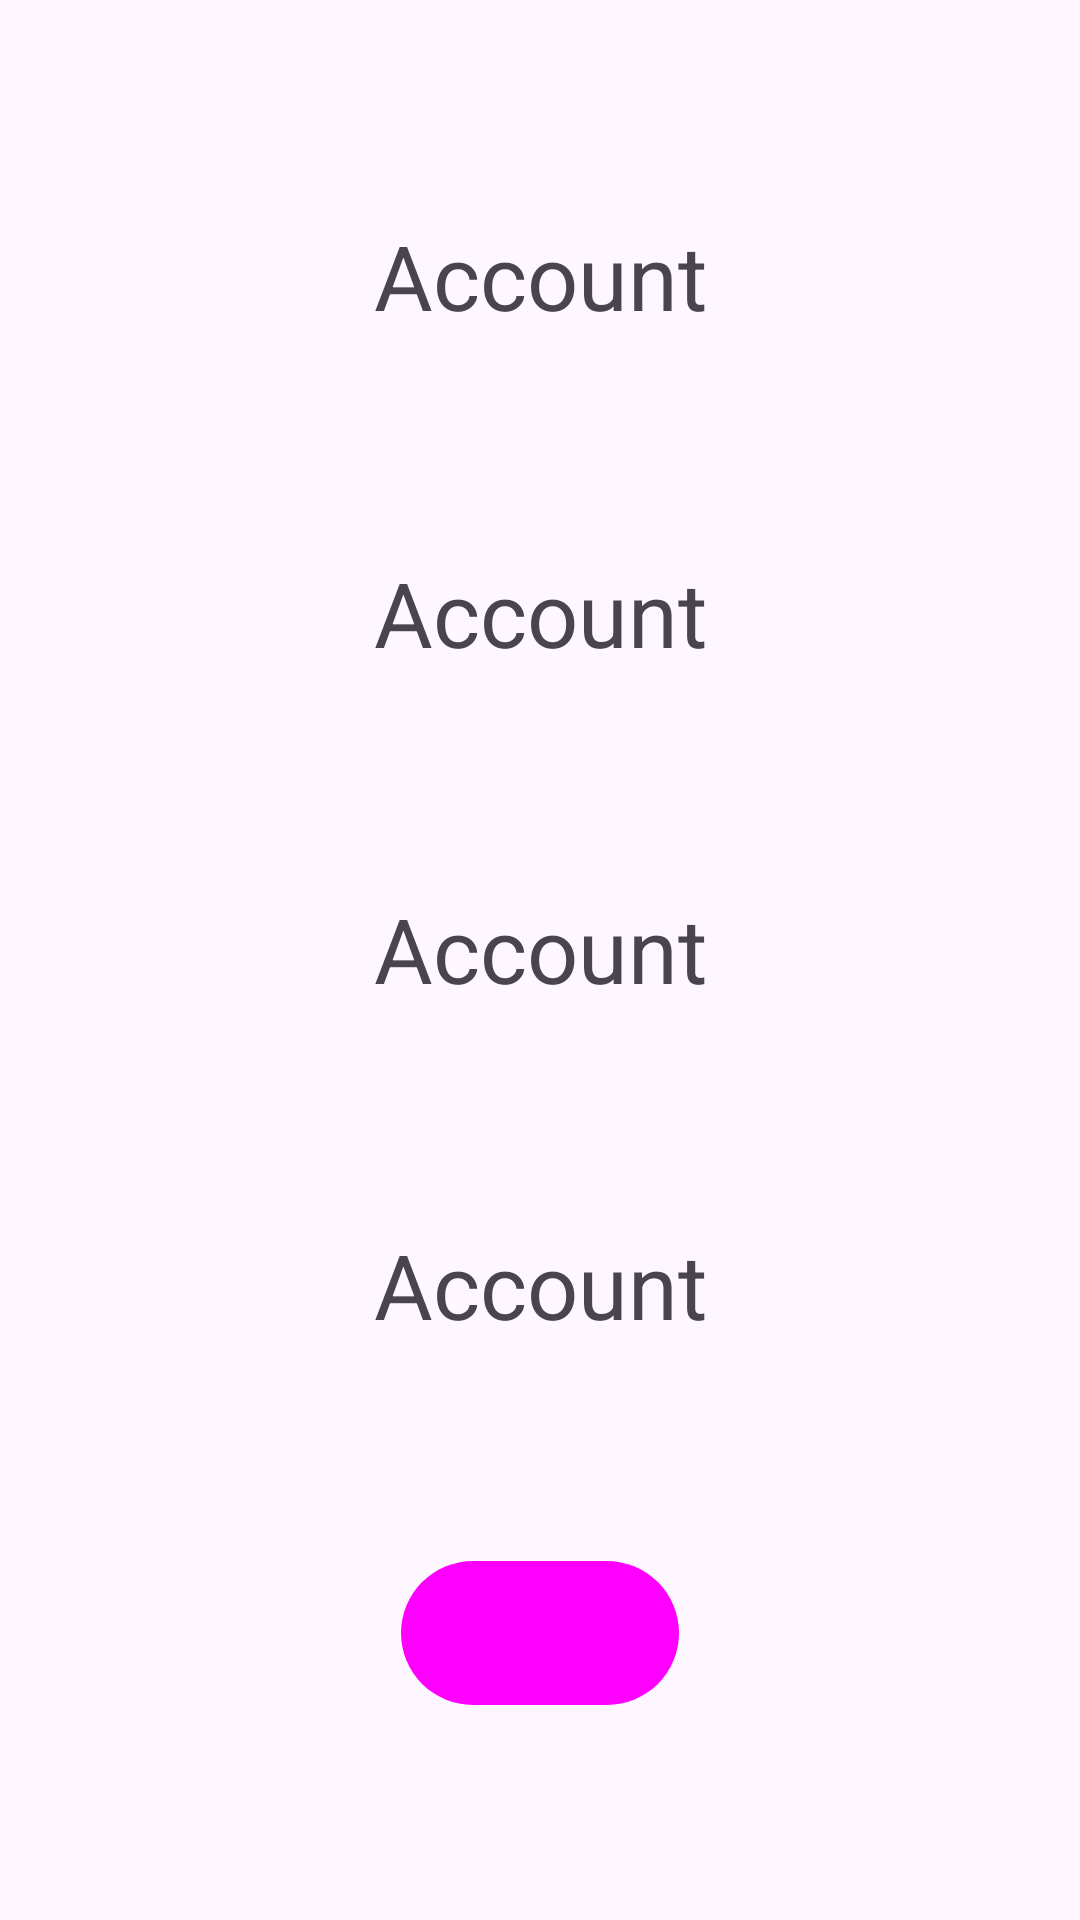

Reconstruct the res/layout file that produces this screen, plus the resources it refers to.
<!-- AndroidManifest.xml: application theme Theme.UNI_coursework -->
<!-- res/layout/fragment_account.xml -->
<?xml version="1.0" encoding="utf-8"?>
<androidx.constraintlayout.widget.ConstraintLayout xmlns:android="http://schemas.android.com/apk/res/android"
    xmlns:app="http://schemas.android.com/apk/res-auto"
    xmlns:tools="http://schemas.android.com/tools"
    android:layout_width="match_parent"
    android:layout_height="match_parent"
    tools:context="com.example.uni_coursework.screens.account.AccountFragment">

    <TextView
        android:id="@+id/nameTextView"
        android:layout_width="wrap_content"
        android:layout_height="wrap_content"
        android:text="Account"
        android:textSize="30sp"
        app:layout_constraintBottom_toTopOf="@id/nicknameTextView"
        app:layout_constraintEnd_toEndOf="parent"
        app:layout_constraintStart_toStartOf="parent"
        app:layout_constraintTop_toTopOf="parent" />

    <TextView
        android:id="@+id/nicknameTextView"
        android:layout_width="wrap_content"
        android:layout_height="wrap_content"
        android:text="Account"
        android:textSize="30sp"
        app:layout_constraintBottom_toTopOf="@id/emailTextView"
        app:layout_constraintEnd_toEndOf="parent"
        app:layout_constraintStart_toStartOf="parent"
        app:layout_constraintTop_toBottomOf="@id/nameTextView" />

    <TextView
        android:id="@+id/emailTextView"
        android:layout_width="wrap_content"
        android:layout_height="wrap_content"
        android:text="Account"
        android:textSize="30sp"
        app:layout_constraintBottom_toTopOf="@id/roleTextView"
        app:layout_constraintEnd_toEndOf="parent"
        app:layout_constraintStart_toStartOf="parent"
        app:layout_constraintTop_toBottomOf="@id/nicknameTextView" />

    <TextView
        android:id="@+id/roleTextView"
        android:layout_width="wrap_content"
        android:layout_height="wrap_content"
        android:text="Account"
        android:textSize="30sp"
        app:layout_constraintStart_toStartOf="parent"
        app:layout_constraintEnd_toEndOf="parent"
        app:layout_constraintTop_toBottomOf="@id/emailTextView"
        app:layout_constraintBottom_toBottomOf="@id/logout" />

    <Button
        android:id="@+id/logout"
        android:layout_width="wrap_content"
        android:layout_height="wrap_content"
        android:text="Logout"
        app:layout_constraintEnd_toEndOf="parent"
        app:layout_constraintStart_toStartOf="parent"
        app:layout_constraintTop_toBottomOf="@id/roleTextView"
        app:layout_constraintBottom_toBottomOf="parent" />

    <ProgressBar
        android:id="@+id/accountProgressBar"
        android:layout_width="wrap_content"
        android:layout_height="wrap_content"
        app:layout_constraintBottom_toBottomOf="parent"
        app:layout_constraintEnd_toEndOf="parent"
        app:layout_constraintHorizontal_bias="0.5"
        app:layout_constraintStart_toStartOf="parent"
        app:layout_constraintTop_toTopOf="parent"
        app:layout_constraintVertical_bias="0.5"
        android:visibility="invisible"/>

</androidx.constraintlayout.widget.ConstraintLayout>
<!-- resources referenced by this layout -->
<resources>
  <style name="Theme.UNI_coursework" parent="Base.Theme.UNI_coursework" />
  <style name="Base.Theme.UNI_coursework" parent="Theme.Material3.DayNight.NoActionBar">
          
          
          <item name="android:buttonStyle">@style/CustomButtonStyle</item>
      </style>
  <style name="CustomButtonStyle" parent="Widget.Material3.Button">
          <item name="android:background">@drawable/dark_button_shape</item>
      </style>
  <!-- drawable dark_button_shape (drawable) -->
  <?xml version="1.0" encoding="utf-8"?>
  <shape xmlns:android="http://schemas.android.com/apk/res/android"
      android:shape="rectangle">
      <corners android:radius="40dp" />
      <solid android:color="@color/black" />
  </shape>
  <color name="black">#000A12</color>
</resources>
